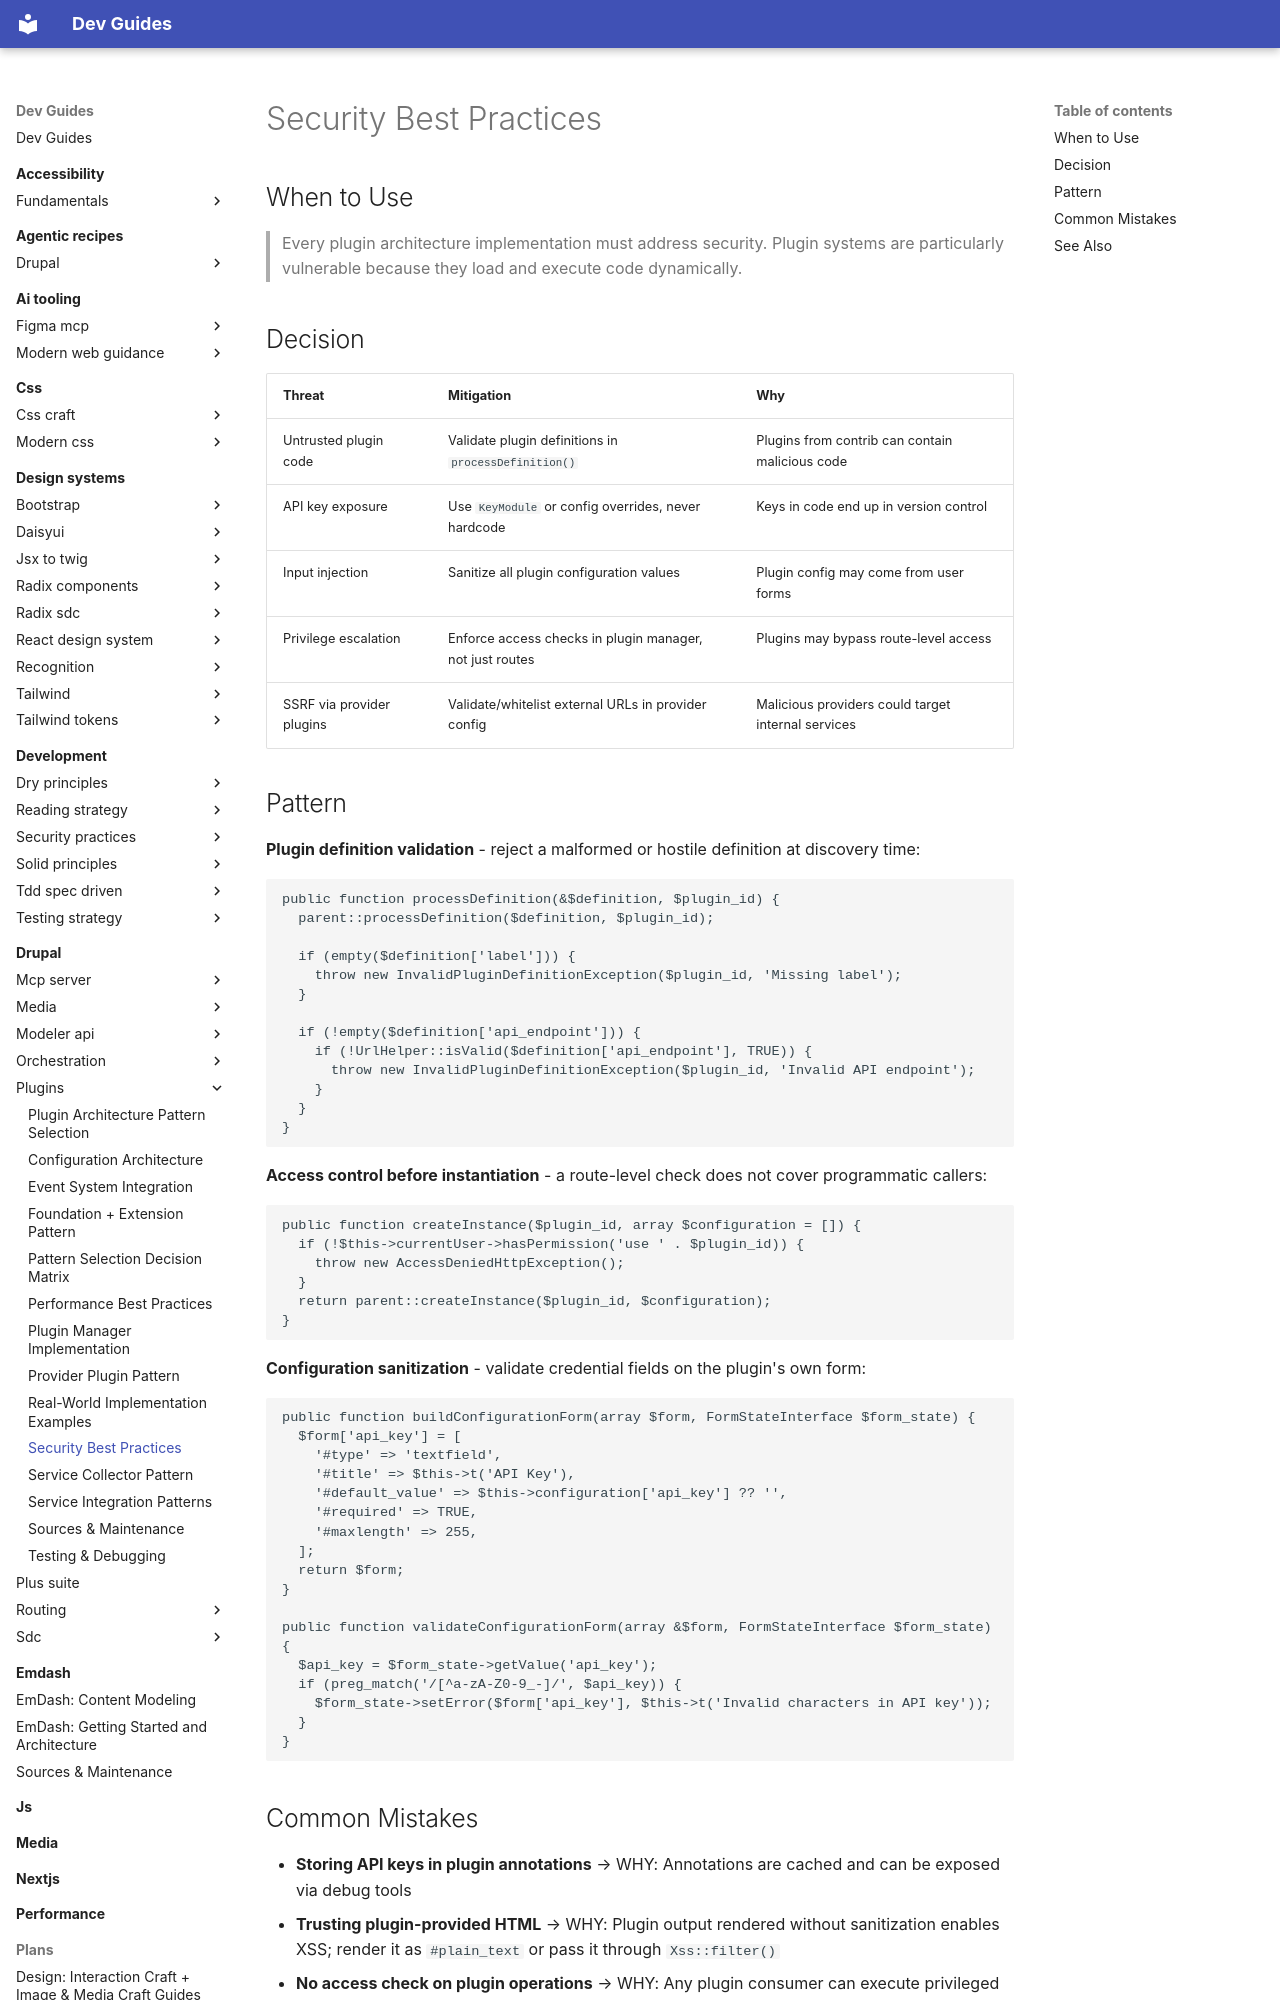

repository: camoa/dev-guides · page: drupal/plugins/security-best-practices/index.html · generator: mkdocs

---
description: Security patterns for plugin architectures protecting against code injection and privilege escalation
tldr: "Apply these security patterns to every plugin architecture implementation. Plugin systems are vulnerable because they load and execute code dynamically."
drupal_version: "11.x"
---

# Security Best Practices

## When to Use

> Every plugin architecture implementation must address security. Plugin systems are particularly vulnerable because they load and execute code dynamically.

## Decision

| Threat | Mitigation | Why |
|--------|------------|-----|
| Untrusted plugin code | Validate plugin definitions in `processDefinition()` | Plugins from contrib can contain malicious code |
| API key exposure | Use `KeyModule` or config overrides, never hardcode | Keys in code end up in version control |
| Input injection | Sanitize all plugin configuration values | Plugin config may come from user forms |
| Privilege escalation | Enforce access checks in plugin manager, not just routes | Plugins may bypass route-level access |
| SSRF via provider plugins | Validate/whitelist external URLs in provider config | Malicious providers could target internal services |

## Pattern

**Plugin definition validation** - reject a malformed or hostile definition at discovery time:

```php
public function processDefinition(&$definition, $plugin_id) {
  parent::processDefinition($definition, $plugin_id);

  if (empty($definition['label'])) {
    throw new InvalidPluginDefinitionException($plugin_id, 'Missing label');
  }

  if (!empty($definition['api_endpoint'])) {
    if (!UrlHelper::isValid($definition['api_endpoint'], TRUE)) {
      throw new InvalidPluginDefinitionException($plugin_id, 'Invalid API endpoint');
    }
  }
}
```

**Access control before instantiation** - a route-level check does not cover programmatic callers:

```php
public function createInstance($plugin_id, array $configuration = []) {
  if (!$this->currentUser->hasPermission('use ' . $plugin_id)) {
    throw new AccessDeniedHttpException();
  }
  return parent::createInstance($plugin_id, $configuration);
}
```

**Configuration sanitization** - validate credential fields on the plugin's own form:

```php
public function buildConfigurationForm(array $form, FormStateInterface $form_state) {
  $form['api_key'] = [
    '#type' => 'textfield',
    '#title' => $this->t('API Key'),
    '#default_value' => $this->configuration['api_key'] ?? '',
    '#required' => TRUE,
    '#maxlength' => 255,
  ];
  return $form;
}

public function validateConfigurationForm(array &$form, FormStateInterface $form_state) {
  $api_key = $form_state->getValue('api_key');
  if (preg_match('/[^a-zA-Z0-9_-]/', $api_key)) {
    $form_state->setError($form['api_key'], $this->t('Invalid characters in API key'));
  }
}
```
